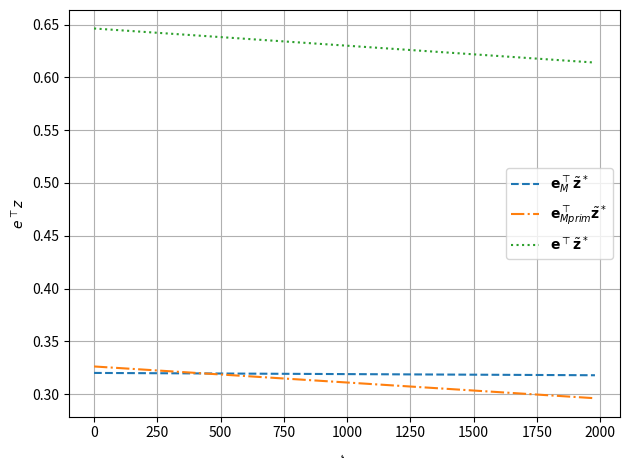

Write Python code to recreate this figure. (Note: this script raises an exception after producing the figure.)
import numpy as np
import matplotlib.pyplot as plt
import re

# Desides dimensions of blocks
n=5
alpha = 3/5
k=1

# Does not determine dimension
beta = 0.2
gamma = 0.1
delta = 0.25
mathbf_e_top_s = 1

bar_s_M = (alpha+delta)/(alpha*n)*mathbf_e_top_s
print("bar_s_M:")
print(bar_s_M)

bar_s_M_prim = (1-alpha-delta)/((1-alpha)*n)*mathbf_e_top_s
print("bar_s_M:")
print(bar_s_M)

z_M = (1+gamma)*bar_s_M
print(z_M)
assert z_M <= 1

n_1 = int(alpha * n)

n_2 = int((1-alpha) * n)

print(n_1, n_2, k)

mathbf_W = np.array([
    [0, 1, 1, 1, 0],
    [1, 0, 1, 0, 0],
    [1, 1, 0, 0, 0],
    [1, 0, 0, 0, 1],
    [0, 0, 0, 1, 0]
])

print(mathbf_W)

mathbf_D = np.array([
    [3, 0, 0, 0, 0],
    [0, 2, 0, 0, 0],
    [0, 0, 2, 0, 0],
    [0, 0, 0, 2, 0],
    [0, 0, 0, 0, 1]
])
mathbf_D

mathbf_I = np.eye(n)
mathbf_I

mathbf_L = mathbf_D - mathbf_W
mathbf_L

mathbf_M = (1+beta) * mathbf_I + beta * mathbf_D + mathbf_L
mathbf_M

mathbf_M_inv = np.linalg.inv(mathbf_M)
mathbf_M_inv

mathbf_e_top_M = np.block([
    [np.ones((1,n_1)), np.zeros((1,n_2))]
])
mathbf_e_top_M_prim = np.block([
    [np.zeros((1,n_1)), np.ones((1,n_2))]
])
print("mathbf_e_top_M:")
print(mathbf_e_top_M)

print("mathbf_e_top_M_prim:")
print(mathbf_e_top_M_prim)

e_top_M_inv = mathbf_e_top_M @ mathbf_M_inv
print("e_top_M_inv:")
print(e_top_M_inv)

#Taking the scalars only from the first index in each block.
U_1 = e_top_M_inv[0, 0]
print("U_1:")
print(U_1)
U_2 = e_top_M_inv[0, k]
V_1 = e_top_M_inv[0, n_1]
V_2 = e_top_M_inv[0, n_1+k]

e_top_M_prim_inv = mathbf_e_top_M_prim @ mathbf_M_inv
print("e_top_M_prim_inv:")
print(e_top_M_prim_inv)

X_1 = e_top_M_prim_inv[0, 0]
print("X_1:")
print(X_1)
X_2 = e_top_M_prim_inv[0, k]
Y_1 = e_top_M_prim_inv[0, n_1]
Y_2 = e_top_M_prim_inv[0, n_1+k]

zeta = np.block([
    (1+gamma)*(alpha+delta)/(n_1) * np.ones((k)),
    (1+gamma)*(alpha+delta)/(n_1) * np.ones((n_1-k)),
    (1-gamma)*(1-alpha-delta)/(n_2) * np.ones((k)),
    (1-gamma)*(1-alpha-delta)/(n_2) * np.ones((n_2-k))
]) * mathbf_e_top_s
print(zeta)

# "Made up" s vector with avarage in each entry

mathbf_s = np.block([
    bar_s_M * np.ones((n_1)),
    bar_s_M_prim * np.ones((n_2))
])
print("mathbf_s:")
print(mathbf_s)

first_term  = e_top_M_inv @ (mathbf_s)
second_term = e_top_M_inv @ (beta*(mathbf_I + mathbf_D) @ zeta)


e_M_top_tilde_z_equi      = e_top_M_inv      @ (mathbf_s + beta*(mathbf_I + mathbf_D) @ zeta)

e_M_prim_top_tilde_z_equi = e_top_M_prim_inv @ (mathbf_s + beta*(mathbf_I + mathbf_D) @ zeta)

print("e_M_top_tilde_z_equi:")
print(e_M_top_tilde_z_equi)

sum = e_M_top_tilde_z_equi + e_M_prim_top_tilde_z_equi
print("sum:")
print(sum)

#thm:sum-of-expressed-equilibrium-case2-nontrunc
def thm_sum_of_expressed_equilibrium_case2(alpha, beta, gamma, delta, k, n, e_top_s, trunc = False, verify=False):

    n_1 = int(alpha * n)
    n_2 = int((1 - alpha) * n)

    a_1 = 2.0 + beta + (beta + 1) * n_1
    d_1 = 2.0 + beta + (beta + 1) * n_2
    a_2 = 1.0+(1+beta) * n_1
    d_2 = 1.0+(1+beta) * n_2

    A = a_1*a_2-a_2*k-a_1*(n_1-k)
    D = d_1*d_2-d_2*k-d_1*(n_2-k)

    p_a_nom = (1+a_2/(a_1*A))*a_1**2
    p_d_nom = (1+d_2/(d_1*D))*d_1**2
    p_a_denom = (a_1*d_1-1)*(a_1*d_1-1-a_1*(1+a_2/(a_1*A))*k)
    p_d_denom = (d_1*a_1-1)*(d_1*a_1-1-d_1*(1+d_2/(d_1*D))*k)
    p_a = p_a_nom / p_a_denom
    p_d = p_d_nom / p_d_denom
    
    s_a = 1/(d_2*(d_2-(n_2-k)))
    s_d = 1/(a_2*(a_2-(n_1-k)))

    P_a_nom = (a_1 * k +(a_1*d_1-1)*(p_a*k**2+1))*(a_1*d_1-1)
    P_d_nom = (d_1 * k +(d_1*a_1-1)*(p_d*k**2+1))*(d_1*a_1-1)
    P_a_denom = (a_1*d_1-1)*((a_1*d_1-1)*d_2**2-d_2*(a_1*k +(a_1*d_1-1)*(p_a*k**2+1))*(n_2-k))
    P_d_denom = (d_1*a_1-1)*((d_1*a_1-1)*a_2**2-a_2*(d_1*k +(d_1*a_1-1)*(p_d*k**2+1))*(n_1-k))
    P_a = P_a_nom / P_a_denom
    P_d = P_d_nom / P_d_denom

    S_a_nom = a_1**2*((1+a_2/(a_1*A))*d_2+(n_2-k)+(n_2-k)**2*s_a*d_2)*d_2
    S_d_nom = d_1**2*((1+d_2/(d_1*D))*a_2+(n_1-k)+(n_1-k)**2*s_d*a_2)*a_2
    S_a_denom = (a_1*d_1-1)*d_2*(d_2*(a_1*d_1-1) -a_1*k*((1+a_2/(a_1*A))*d_2+(n_2-k)+(n_2-k)**2*s_a*d_2))
    S_d_denom = (d_1*a_1-1)*a_2*(a_2*(d_1*a_1-1) -d_1*k*((1+d_2/(d_1*D))*a_2+(n_1-k)+(n_1-k)**2*s_d*a_2))
    S_a = S_a_nom / S_a_denom
    S_d = S_d_nom / S_d_denom

    Q_a=a_1/((a_1*d_1-1)*d_2)+(a_1*P_a*(n_2-k))/(a_1*d_1-1)+(p_a*k)/(d_2)+k*(n_2-k)*p_a*P_a
    Q_d=d_1/((d_1*a_1-1)*a_2)+(d_1*P_d*(n_1-k))/(d_1*a_1-1)+(p_d*k)/(a_2)+k*(n_1-k)*p_d*P_d

    v = a_1/(a_1*d_1-1)+S_a*k 
    
    #For verification. Same as in lemma statement.
    if verify:
        thm_mathbf_U = np.block([
            [(d_1/(d_1*a_1-1))*np.eye(k) + S_d*np.ones((k,k)), Q_d * np.ones((k, n_1-k))],
            [Q_d*np.ones((n_1-k, k)), 1/a_2 * np.eye(n_1-k) + P_d*np.ones((n_1-k, n_1-k))]
        ])
        thm_mathbf_V = 1/(a_1*a_2*A) * np.block([
            [(a_2*A+a_2**2)*v*np.ones((k,k)), (a_2*A+a_2**2)*Q_a*k*np.ones((k, n_2-k))],
            [a_1*a_2*v*np.ones((n_1-k,k)), a_1*a_2*Q_a*k*np.ones((n_1-k,n_2-k))]
        ])
        thm_mathbf_X = np.transpose(thm_mathbf_V)
        thm_mathbf_Y = np.block([
            [a_1/(a_1*d_1-1)*np.eye(k)+S_a*np.ones((k,k)), Q_a*np.ones((k,n_2-k))],
            [Q_a*np.ones((n_2-k,k)), 1/d_2*np.eye(n_2-k)+P_a*np.ones((n_2-k,n_2-k))]
        ])
    
        thm_mathbf_M_inv = np.block([
            [thm_mathbf_U, thm_mathbf_V],
            [thm_mathbf_X, thm_mathbf_Y]
        ])
        print("thm_mathbf_M_inv:")
        print(thm_mathbf_M_inv)
        assert np.allclose(thm_mathbf_M_inv, mathbf_M_inv), "thm_mathbf_M_inv incorrect"
    
    thm_U_1 = d_1/(d_1*a_1-1) + k*S_d+(n_1-k)*Q_d
    thm_U_2 = 1/a_2 +(n_1-k)*P_d +k*Q_d
    thm_V_1 = (k*v*(a_2*A+a_2**2) + (n_1-k)*a_1*a_2*v)/(a_1*a_2*A)
    thm_V_2 = (k**2*Q_a*(a_2*A+a_2**2)+a_1*a_2*Q_a*k*(n_1-k))/(a_1*a_2*A)

    if verify:
        print("thm_U_1:")
        print(thm_U_1)
        assert np.isclose(thm_U_1, U_1), "thm_U_1 incorrect"
        print("thm_U_2:")
        print(thm_U_2)
        assert np.isclose(thm_U_2, U_2), "thm_U_2 incorrect"
        print("thm_V_1:")
        print(thm_V_1)
        assert np.isclose(thm_V_1, V_1), "thm_V_1 incorrect"
        print("thm_V_2:")
        print(thm_V_2)
        assert np.isclose(thm_U_2, U_2), "thm_U_2 incorrect"
    
    thm_X_1 = (k*v*(a_2*A+a_2**2) + k*(n_2-k)*Q_a*(a_2*A+a_2**2))/(a_1*a_2*A)
    thm_X_2 = (k*a_1*a_2*v +(n_2-k)*a_1*a_2*Q_a*k)/(a_1*a_2*A)
    thm_Y_1 = a_1/(a_1*d_1-1) + k*S_a + (n_2-k)*Q_a
    thm_Y_2 = k*Q_a + 1/d_2+(n_2-k)*P_a
    
    if verify:
        thm_e_top_M_inv = np.block([
            [thm_U_1 * np.ones((1,k)), thm_U_2 * np.ones((1,n_1-k)), thm_V_1 * np.ones((1,k)), thm_V_2 * np.ones((1,n_2-k))]
        ])
        print("thm_e_top_M_inv:")
        print(thm_e_top_M_inv)
        assert np.allclose(thm_e_top_M_inv, e_top_M_inv), "thm_e_top_M_inv incorrect"
    
    
        print("X_1:")
        print(X_1)
        print("thm_X_1:")
        print(thm_X_1)
        assert np.isclose(thm_X_1, X_1), "thm_X_1 incorrect"
        print("X_2:")
        print(X_2)
        print("thm_X_2:")
        print(thm_X_2)
        assert np.isclose(thm_X_2, X_2), "thm_X_2 incorrect"
        print("Y_1:")
        print(Y_1)
        print("thm_Y_1:")
        print(thm_Y_1)
        assert np.isclose(thm_Y_1, Y_1), "thm_Y_1 incorrect"
        print("Y_2:")
        print(Y_2)
        print("thm_Y_2:")
        print(thm_Y_2)
        assert np.isclose(thm_Y_2, Y_2), "thm_Y_2 incorrect"
    
        #For verification
        thm_e_top_M_prim_inv = np.block([
            [thm_X_1 * np.ones((1,k)), thm_X_2 * np.ones((1,n_1-k)), thm_Y_1 * np.ones((1,k)), thm_Y_2 * np.ones((1,n_2-k))]
        ])
        print("thm_e_top_M_prim_inv:")
        print(thm_e_top_M_prim_inv)
        assert np.allclose(thm_e_top_M_prim_inv, e_top_M_prim_inv), "thm_e_top_M_prim_inv incorrect"
    
    
    # Opinion vectors
    thm_z_M =      (1+gamma)*(  alpha+delta)/n_1 * e_top_s
    thm_z_M_prim = (1-gamma)*(1-alpha-delta)/n_2 * e_top_s
    
    thm_bar_s_M =      (alpha+delta)/n_1 * e_top_s
    thm_bar_s_M_prim = (1-alpha-delta)/(n_2) * e_top_s
    
    
    if verify:
        #First term
        thm_first_term = U_1*k      *(thm_bar_s_M     ) + \
                         U_2*(n_1-k)*(thm_bar_s_M     ) + \
                         V_1*k      *(thm_bar_s_M_prim) + \
                         V_2*(n_2-k)*(thm_bar_s_M_prim)
        
        print("thm_first_term:")
        print(thm_first_term)
        assert np.isclose(thm_first_term, first_term), "thm_first_term incorrect"
        
        #Second term
        thm_second_term =  U_1*k      * (beta*thm_z_M     *(1+n_1)) + \
                           U_2*(n_1-k)* (beta*thm_z_M     *n_1    ) + \
                           V_1*k      * (beta*thm_z_M_prim*(1+n_2)) + \
                           V_2*(n_2-k)* (beta*thm_z_M_prim*n_2    )
        
        print("thm_second_term:")
        print(thm_second_term)
        assert np.isclose(thm_second_term, second_term), "thm_second_term incorrect"

    #Total
    thm_e_M_top_tilde_z_equi      = U_1*k      *(thm_bar_s_M      + beta*thm_z_M     *(1+n_1)) + \
                                    U_2*(n_1-k)*(thm_bar_s_M      + beta*thm_z_M     *n_1    ) + \
                                    V_1*k      *(thm_bar_s_M_prim + beta*thm_z_M_prim*(1+n_2)) + \
                                    V_2*(n_2-k)*(thm_bar_s_M_prim + beta*thm_z_M_prim*n_2    )
    
    thm_e_M_prim_top_tilde_z_equi = X_1*k      *(thm_bar_s_M      + beta*thm_z_M     *(1+n_1)) + \
                                    X_2*(n_1-k)*(thm_bar_s_M      + beta*thm_z_M     *n_1    ) + \
                                    Y_1*k      *(thm_bar_s_M_prim + beta*thm_z_M_prim*(1+n_2)) + \
                                    Y_2*(n_2-k)*(thm_bar_s_M_prim + beta*thm_z_M_prim*n_2    )
    
    if verify:
        print("e_M_top_tilde_z_equi:")
        print(e_M_top_tilde_z_equi)
        print("thm_e_M_top_tilde_z_equi:")
        print(thm_e_M_top_tilde_z_equi)
        assert np.isclose(thm_e_M_top_tilde_z_equi, e_M_top_tilde_z_equi), "thm_e_M_top_tilde_z_equi incorrect"
        
        print("e_M_prim_top_tilde_z_equi:")
        print(e_M_prim_top_tilde_z_equi)
        print("thm_e_M_prim_top_tilde_z_equi:")
        print(thm_e_M_prim_top_tilde_z_equi)
        assert np.isclose(thm_e_M_prim_top_tilde_z_equi, e_M_prim_top_tilde_z_equi), "thm_e_M_prim_top_tilde_z_equi incorrect"
        
        print("All asserts passed!")

    return (thm_e_M_top_tilde_z_equi, thm_e_M_prim_top_tilde_z_equi)

thm_mathbf_M_inv = thm_sum_of_expressed_equilibrium_case2(alpha, beta, gamma, delta, k, n, mathbf_e_top_s, trunc=False, verify=True)




def thm_sum_of_expressed_equilibrium_case2_M(alpha, beta, gamma, delta, k, n, e_top_s, trunc = False, verify=False):
    return thm_sum_of_expressed_equilibrium_case2(alpha, beta, gamma, delta, k, n, e_top_s, trunc, verify)[0]
    
def thm_sum_of_expressed_equilibrium_case2_M_prim(alpha, beta, gamma, delta, k, n, e_top_s, trunc = False, verify=False):
    return thm_sum_of_expressed_equilibrium_case2(alpha, beta, gamma, delta, k, n, e_top_s, trunc, verify)[1]

def thm_sum_of_expressed_equilibrium_case2_tot(alpha, beta, gamma, delta, k, n, e_top_s, trunc = False, verify=False):
    return thm_sum_of_expressed_equilibrium_case2(alpha, beta, gamma, delta, k, n, e_top_s, trunc, verify)[0] +\
           thm_sum_of_expressed_equilibrium_case2(alpha, beta, gamma, delta, k, n, e_top_s, trunc, verify)[1]

def sanitize_label(label):
    label = re.sub(r'mathbf', '', label)
    label = re.sub(r'tilde', '', label)
    return re.sub(r'[^a-zA-Z0-9_-]', '', label)

# Comparing up to four functions agains some x_values
def cmp_funcs(alpha, beta, gamma, delta, k, n, e_top_s, trunc,
                       x_values, x_label, 
                       T_func1, T_func1_label, T_func2=None, T_func2_label=None, 
                       T_func3=None, T_func3_label=None, T_func4=None, T_func4_label=None,
                       yscale='linear'):
    print("x_values:")
    print(x_values)
    
    print("T_func1:")
    print(T_func1)

    y_values1 = T_func1(alpha, beta, gamma, delta, k, n, e_top_s, trunc)
    print("y_values1:")
    print(y_values1)

    plt.plot(x_values, y_values1, label=T_func1_label, linestyle='--')
    if (T_func2):
        y_values2 = T_func2(alpha, beta, gamma, delta, k, n, e_top_s, trunc)
        plt.plot(x_values, y_values2, label=T_func2_label, linestyle='-.')
    if (T_func3):
        y_values3 = T_func3(alpha, beta, gamma, delta, k, n, e_top_s, trunc)
        plt.plot(x_values, y_values3, label=T_func3_label, linestyle=':')
    if (T_func4):
        y_values4 = T_func4(alpha, beta, gamma, delta, k, n, e_top_s, trunc)
        plt.plot(x_values, y_values4, label=T_func4_label, linestyle='-')
    plt.xlabel(x_label)
    plt.ylabel(r'$e^\top z$')
    plt.yscale(yscale)
    plt.grid(True)
    plt.legend()
    plt.tight_layout()

    filename = f"{sanitize_label(T_func1_label)}"
    if T_func2:
        filename += f"_and_{sanitize_label(T_func2_label)}"
    if T_func3:
        filename += f"_and_{sanitize_label(T_func3_label)}"
    if T_func4:
        filename += f"_and_{sanitize_label(T_func4_label)}"
    filename += f"-vs-{sanitize_label(x_label)}"

    if not isinstance(alpha, np.ndarray):
        filename += f"-alpha{alpha}"
    if not isinstance(beta, np.ndarray):
        filename += f"-beta{beta}"
    if not isinstance(gamma, np.ndarray):
        filename += f"-gamma{gamma}"
    if trunc:
        filename += f"-trunc"
    else:
        filename += f"-nontrunc"
    filename += f"-n{n}-e_top_s{e_top_s}.pdf"

    plt.savefig("./continuous_plots/" + filename)
    plt.show()

def M_and_M_prim_vs_beta():
    alpha = 0.6
    beta_values = np.linspace(0, 0.2, 500)
    gamma = 0.1
    delta = 0.000005
    n = 4039
    k = 0
    e_top_s = 1
    trunc=False

    cmp_funcs(alpha, beta_values, gamma, delta, k, n, e_top_s, trunc,
                     beta_values, r'$\beta$',
                     thm_sum_of_expressed_equilibrium_case2_M, r'$\mathbf{e}_M^\top \tilde \mathbf{z}^*$',
                     thm_sum_of_expressed_equilibrium_case2_M_prim, r'$\mathbf{e}_{Mprim}^\top \tilde \mathbf{z}^*$',
                     yscale='linear')

def M_and_M_prim_vs_k():
    alpha = 0.51
    beta = 0.00010*0 #Why not summing to 1 when no impact from artificial sources?
    gamma = 0.00001
    delta = 0.000005
    n = 4039
    k = np.linspace(0, ((int)(np.minimum(alpha * n, (1-alpha)*n))), 500)
    e_top_s = 1
    trunc=False

    cmp_funcs(alpha, beta, gamma, delta, k, n, e_top_s, trunc,
                     k, r'$\k$',
                     thm_sum_of_expressed_equilibrium_case2_M, r'$\mathbf{e}_M^\top \tilde \mathbf{z}^*$',
                     thm_sum_of_expressed_equilibrium_case2_M_prim, r'$\mathbf{e}_{Mprim}^\top \tilde \mathbf{z}^*$',
                     thm_sum_of_expressed_equilibrium_case2_tot, r'$\mathbf{e}^\top \tilde \mathbf{z}^*$',
                     yscale='linear')

M_and_M_prim_vs_k()